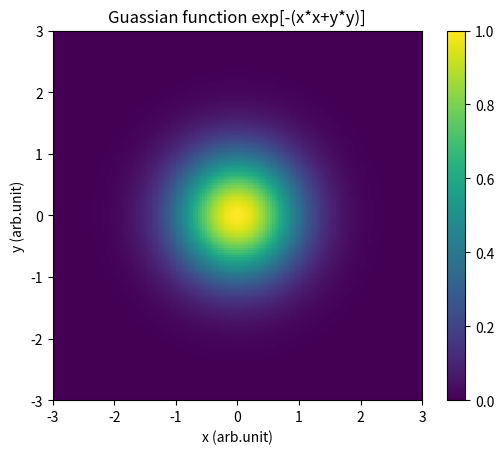
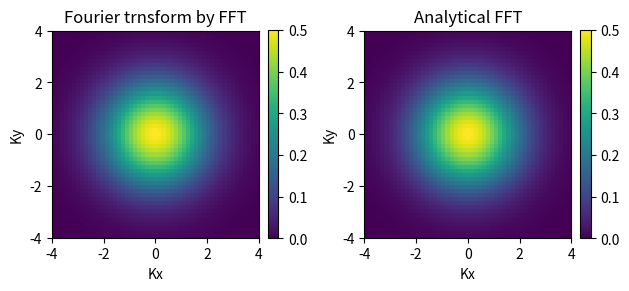

Reproduce these figures in Python, in order.
# -*- coding: utf-8 -*-
"""
Created on Sun May 10 00:21:13 2020

[redacted]
"""

import numpy as np
import matplotlib.pyplot as plt

N=1024   #NO. of sample points
a=-20    # range of smapling
b=20
dx=dy=(b-a)/N

x=np.arange(a,b,dx)
y=np.arange(a,b,dy)
xx,yy=np.meshgrid(x,y)

gauss= np.exp(-(xx**2+yy**2))     #2-d guassian fucntion sampled on 2-d grid
"""
plt.contourf(xx,yy,gauss)
plt.xlim(-2,2)
plt.ylim(-2,2)
plt.colorbar()
plt.show()
"""

#plotting the sampled guassian funtion itself
plt.figure()
plt.pcolormesh(xx,yy, gauss, rasterized=True)
plt.title('Guassian function exp[-(x*x+y*y)]')
plt.xlim(-3,3)
plt.ylim(-3,3)
plt.xlabel('x (arb.unit)')
plt.ylabel('y (arb.unit)')
plt.gca().set_aspect("equal") 
plt.colorbar()
plt.show()

# calcultaing the frequency in fourier domain
kx= 2*np.pi*np.fft.fftfreq(N,d=dx)
ky= 2*np.pi*np.fft.fftfreq(N,d=dy)
kxx,kyy= np.meshgrid(kx,ky)

#these factors need to be multiplied to get continuous fourier transform from DFT
fac1=dx*np.sqrt(N/(2*np.pi))*np.exp(-1j*kxx*a)
fac2=dx*np.sqrt(N/(2*np.pi))*np.exp(-1j*kyy*a)

FFT=fac1*fac2*np.fft.fft2(gauss,norm='ortho')
kx1=np.fft.fftshift(kx)     #shifting the zero to the middle, actually this was required for these type of particular plots
ky1=np.fft.fftshift(ky)
kxx1,kyy1=np.meshgrid(kx1,ky1)

plt.figure()
plt.subplot(121)
plt.pcolormesh(kxx1,kyy1, np.fft.fftshift(FFT).real, rasterized=True)  #shifting the fourier values sicnce i shifted fourier frequency
plt.title('Fourier trnsform by FFT')
plt.xlabel('Kx')
plt.ylabel('Ky')
plt.xlim(-4,4)
plt.ylim(-4,4)
plt.gca().set_aspect("equal") 
plt.colorbar(fraction=0.046, pad=0.04)
#plt.show()


"""
plt.contourf(kxx,kyy,FFT.real)
plt.xlim(-3,3)
plt.ylim(-3,3)
plt.colorbar()
plt.show()
"""

#plotting analytical fourier transform
g=0.5*np.exp(-0.25*(kxx1**2+kyy1**2))
plt.subplot(122)
plt.pcolormesh(kxx1,kyy1,g, rasterized=True)  # rasterized is used to reduce the image size saved, otherwise image size is 40mb.
plt.title('Analytical FFT')
plt.xlabel('Kx')
plt.ylabel('Ky')
plt.xlim(-4,4)
plt.ylim(-4,4)
plt.gca().set_aspect("equal") 
plt.colorbar(fraction=0.046, pad=0.04)
plt.tight_layout()
plt.savefig("Q8(a).pdf")
plt.show()

"""
plt.contourf(kxx,kyy,g)
plt.xlim(-3,3)
plt.ylim(-3,3)
plt.colorbar()
plt.show()
"""



